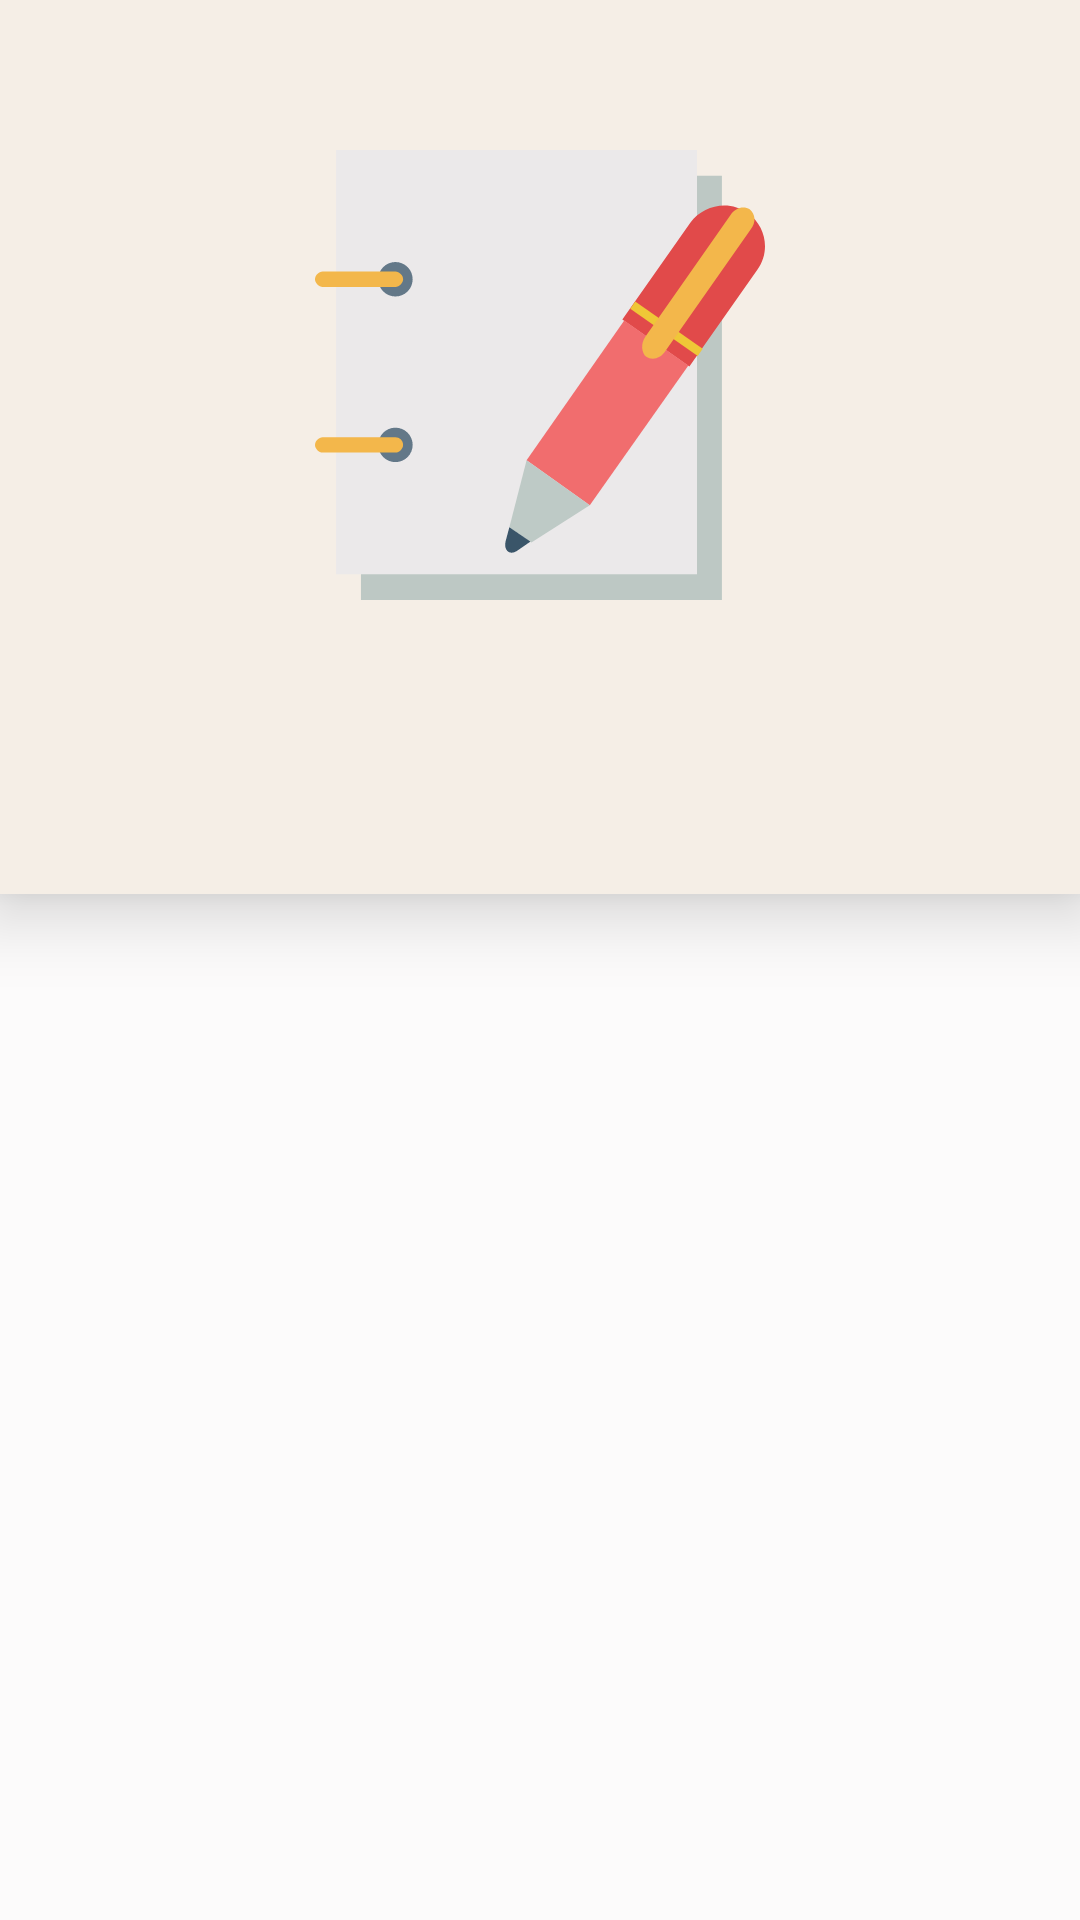

Android layout source for this screen:
<!-- AndroidManifest.xml: application theme Theme.School -->
<!-- res/layout/activity_enter.xml -->
<?xml version="1.0" encoding="utf-8"?>
<LinearLayout xmlns:android="http://schemas.android.com/apk/res/android"

    xmlns:tools="http://schemas.android.com/tools"
    android:layout_width="match_parent"
    android:layout_height="match_parent"
    xmlns:app="http://schemas.android.com/apk/res-auto"
    android:animateLayoutChanges="true"
    android:orientation="vertical"
    android:background="@color/curtain_for_background"
    tools:context=".EnterActivity">

    <FrameLayout
        android:id="@+id/icon"
        android:layout_width="match_parent"
        android:layout_height="250dp"
        android:elevation="4dp"
        android:background="?attr/colorOnPrimary"
        android:translationZ="10dp"
        android:visibility="visible">

        <ImageView
            android:layout_width="150dp"
            android:layout_height="150dp"
            android:layout_gravity="center"
            android:src="@drawable/icon_login" />
    </FrameLayout>

    <com.google.android.material.tabs.TabLayout
        android:id="@+id/tabs"
        android:layout_width="match_parent"
        android:layout_height="wrap_content"
        android:background="?attr/colorOnPrimary"
        app:tabIndicatorColor="@color/medium_dark"
        android:elevation="4dp"
        android:translationZ="10dp"
        app:tabTextAppearance="@style/EnterTabLayoutTextAppearance"
        app:tabTextColor="@color/black"
        app:tabIndicatorFullWidth="false"/>

    <androidx.viewpager.widget.ViewPager
        android:id="@+id/pager"
        android:layout_width="match_parent"
        android:layout_height="match_parent"
        />
</LinearLayout>
<!-- resources referenced by this layout -->
<resources>
  <color name="black">#FF000000</color>
  <color name="curtain_for_background">#31EDEBEB</color>
  <color name="medium_dark">#6f283e</color>
  <!-- drawable icon_login (drawable) -->
  <vector android:autoMirrored="true" android:height="100dp"
      android:viewportHeight="501.34" android:viewportWidth="501.34"
      android:width="100dp" xmlns:android="http://schemas.android.com/apk/res/android">
      <path android:fillColor="#BDC8C4" android:pathData="M51.2,28.8h402.13v472.53h-402.13z"/>
      <path android:fillColor="#EBE9EA" android:pathData="M23.47,0h402.13v472.53h-402.13z"/>
      <path android:fillColor="#637888" android:pathData="M89.6,144m-19.2,0a19.2,19.2 0,1 1,38.4 0a19.2,19.2 0,1 1,-38.4 0"/>
      <path android:fillColor="#F3B74B" android:pathData="M89.6,135.47H8.53c-4.27,0 -8.53,4.27 -8.53,8.53s4.27,8.53 8.53,8.53H89.6c4.27,0 8.53,-4.27 8.53,-8.53C98.13,139.74 93.87,135.47 89.6,135.47z"/>
      <path android:fillColor="#637888" android:pathData="M89.6,328.54m-19.2,0a19.2,19.2 0,1 1,38.4 0a19.2,19.2 0,1 1,-38.4 0"/>
      <path android:fillColor="#F3B74B" android:pathData="M89.6,320H8.53c-4.27,0 -8.53,4.27 -8.53,8.53s4.27,8.53 8.53,8.53H89.6c4.27,0 8.53,-4.27 8.53,-8.53C98.13,323.2 93.87,320 89.6,320z"/>
      <path android:fillColor="#E14A4A" android:pathData="M482.13,70.4L482.13,70.4c-20.27,-14.93 -49.07,-9.6 -64,10.67L342.4,188.8l74.67,52.27L492.8,133.34C507.73,113.07 502.4,84.27 482.13,70.4z"/>
      <path android:fillColor="#F16D6E" android:pathData="M344.53,189.87l-108.8,155.73l70.4,50.13l109.87,-155.73z"/>
      <path android:fillColor="#EFC737" android:pathData="M426.38,229.41l-75.13,-52.64l5.51,-7.86l75.13,52.64z"/>
      <path android:fillColor="#F3B74B" android:pathData="M484.27,66.14c-6.4,-4.27 -16,-2.13 -21.33,6.4L368,208c-5.33,7.47 -4.27,18.13 1.07,22.4c6.4,4.27 16,2.13 21.33,-6.4l94.93,-135.47C491.73,81.07 490.67,71.47 484.27,66.14z"/>
      <path android:fillColor="#BECAC6" android:pathData="M306.13,395.74l-70.4,-50.13l-19.2,74.67l24.53,17.07z"/>
      <path android:fillColor="#3A5569" android:pathData="M216.53,420.27l-4.27,16c-2.13,10.67 5.33,16 13.87,9.6l13.87,-9.6L216.53,420.27z"/>
  </vector>
  <style name="EnterTabLayoutTextAppearance" parent="TextAppearance.Design.Tab">
      <item name="textAllCaps">false</item>
          <item name="android:textSize">18sp</item></style>
  <style name="Theme.School" parent="Theme.MaterialComponents.DayNight.NoActionBar">
          
          <item name="colorPrimary">@color/high_dark</item>
          <item name="colorPrimaryVariant">@color/medium_dark</item>
          <item name="colorOnPrimary">@color/background</item>
          
          <item name="colorSecondary">@color/teal_200</item>
          <item name="colorSecondaryVariant">@color/teal_700</item>
          <item name="colorOnSecondary">@color/black</item>
          
          <item name="android:statusBarColor">?attr/colorOnPrimary</item>
  
          
          <item name="shapeAppearanceSmallComponent">@style/ShapeAppearance.App.SmallComponent</item>
          <item name="shapeAppearanceMediumComponent">@style/ShapeAppearance.App.MediumComponent</item>
  
      </style>
  <color name="high_dark">#47102e</color>
  <color name="background">#F5EEE6</color>
  <color name="teal_200">#FF03DAC5</color>
  <color name="teal_700">#FF018786</color>
  <style name="ShapeAppearance.App.SmallComponent" parent="ShapeAppearance.MaterialComponents.SmallComponent">
          <item name="cornerRadius">24dp</item>
          <item name="colorPrimary">@color/bright</item>
  
      </style>
  <style name="ShapeAppearance.App.MediumComponent" parent="ShapeAppearance.MaterialComponents.MediumComponent">
          <item name="cornerSize">16dp</item>
          <item name="colorContainer">@color/medium_dark</item>
      </style>
  <color name="bright">#ffe7d4</color>
</resources>
